Run: headless pygame with SDL's dummy video driver; simulated clock (each Clock.tick advances the game by its frame time, no real sleeping); random seed 0; keys injected as events and as key.get_pressed() state; no mouse input.
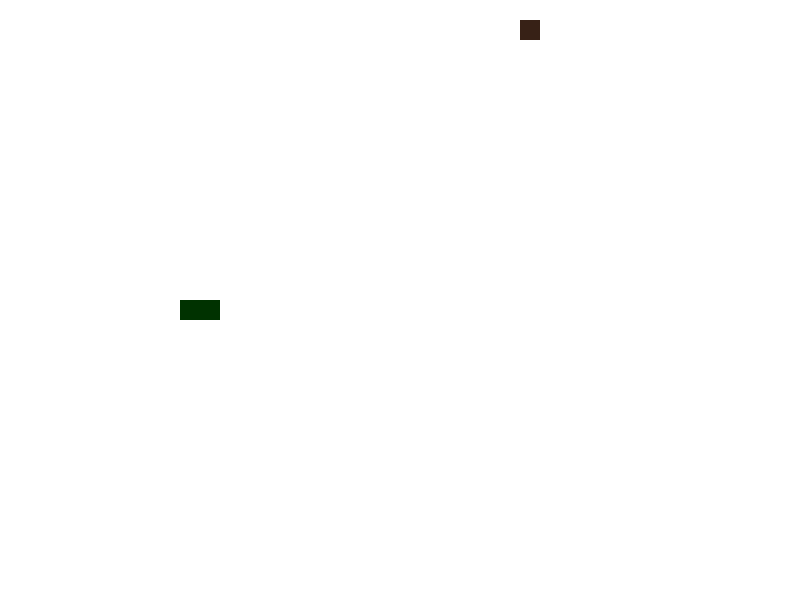
Frame 1 of 4 · flips 1–60 · no input
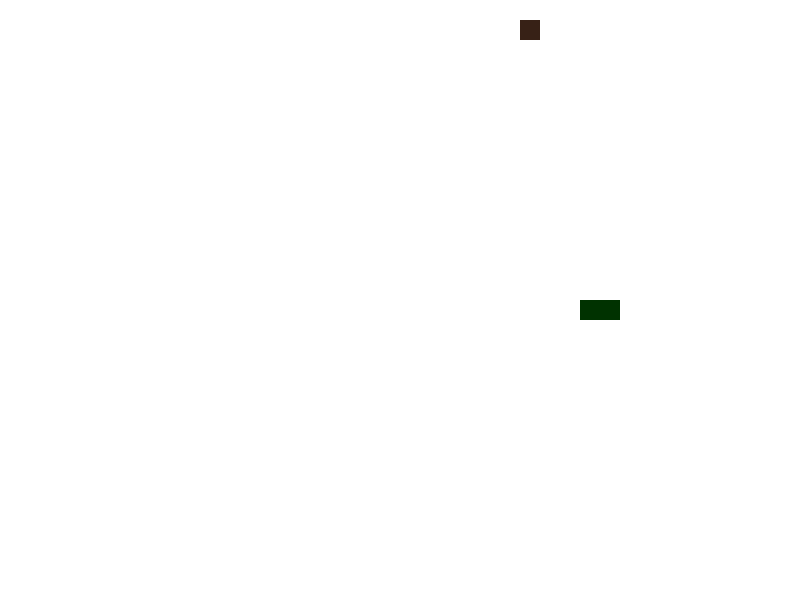
Frame 2 of 4 · flips 61–180 · tapped SPACE, RETURN · held RIGHT (→), D
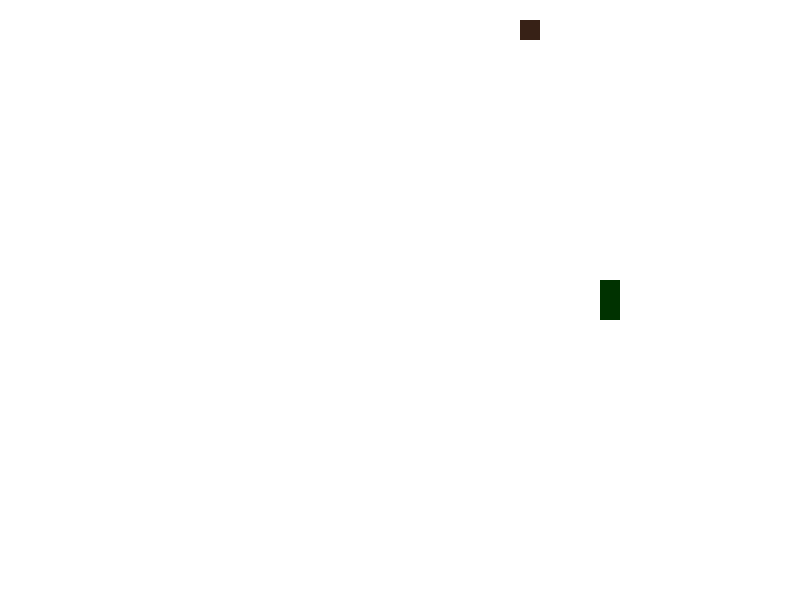
Frame 3 of 4 · flips 181–300 · held DOWN (↓), S
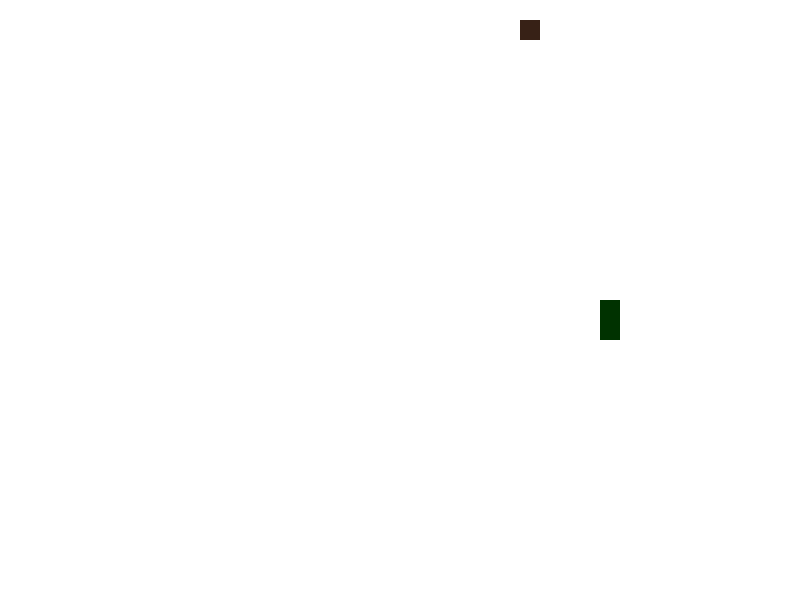
Frame 4 of 4 · flips 301–420 · held LEFT (←), A, UP (↑), W

The pygame program that drew these frames:

# 파이선 지렁이 게임
# 깃 연동 성공적
#연동 #삽질 #주석은나중에 #;;;

import pygame
import sys
import time
import random

from pygame.locals import *

WINDOW_WIDTH = 800                       #넓이 지정
WINDOW_HEIGHT = 600                      #높이 지정
GRID_SIZE =20                            #한칸을 20으로 큼직하게 나눈다? 
GRID_WIDTH = WINDOW_WIDTH / GRID_SIZE    #그리드로 나눴을 때 크기도 계산? 
GRID_HEIGHT = WINDOW_HEIGHT / GRID_SIZE 


WHITE = (255, 255, 255)  # RGB (16진수) 최대 밝은 색
GREEN = (0, 50, 0)
ORANGE = (55, 33, 22)

# x y 좌표 ... 왜 반대 인지 확인 모르겠음~~ 
UP = (0, -1)
DOWN = (0, 1)
LEFT = (-1, 0)
RIGHT = (1, 0)

FPS = 10

# Python 클래스 생성 
class Python(object):
    # 초기화? 
    def __init__(self):
        # 생성 
        self.create()
        # 초기화 색상 = 초록색
        self.color = GREEN

     #  create 메서드 정하기 초기화 된 뱀 생성   
    def create(self):
        self.length = 2
        # 위치들의 집합이니 positions로   전체 크기의 /2 하면 중앙
        self.positions = [((WINDOW_WIDTH / 2), (WINDOW_HEIGHT / 2))]
        # 뱀이 랜덤으로 생성 
        self.direction = random.choice([UP, DOWN, LEFT, RIGHT])

     # 움직임 
    def control(self, xy):
        # 왼쪽으로 가는 도중에 오른쪽으로 못가게...
        # 반대 방향으로 조작하는 것 방지
        # 변화를 주지 않겠
        if (xy[0] * -1, xy[1] * -1) == self.direction:
            return
        
        # self.direction이 제대로 가고 있다~ 그냥 이동~~ 
        else:
            self.direction = xy

    # 이동 설정 
    def move(self):
        # 뱀의 길이는 포지션 으로 이루어져 있고 포지션의 0인덱스는 뱀의 머리 
        cur = self.positions[0]
        x, y = self.direction

        #현재위치의 0번째, x축에다 GRID_SIZE를 곱하고
        # cur의 첫번째에 y를 곱하고...
        # 움직이는 순간에 화면이 넘어 갈 때 사라지거나 끝나지 않고 반대쪽으로 나올 수 있게 해주는 
        new = ((cur[0] + (x * GRID_SIZE)) % WINDOW_WIDTH , (cur[1] + (y * GRID_SIZE)) % WINDOW_HEIGHT)

        # 새로 생긴 뱀이 꼬리에 닿으면 디진다  , // create로 새로 시
        if new in self.positions[2:]:
            self.create()
        else:

            # 아니면 새로 만들었던 
            self.positions.insert(0, new)
            # 포지션즈보다 길이가 커진다 
            if len(self.positions) > self.length:
                # 포지션즈 에서 하나를 꺼낸다 ?
                self.positions.pop()

    # 먹이를 먹으면 뱀의 길이가 1 증가
    def eat(self):
        self.length += 1

    # 뱀이 화면에 표시될 수 있게 그리기 
    def draw(self, surface):
        for p in self.positions:
            draw_object(surface, self.color, p)

class Feed(object):
    def __init__(self):
        self.position = (0, 0)
        self.color = ORANGE
        self.create()

    def create(self):
        self.position = (random.randint(0, GRID_WIDTH -1) * GRID_SIZE, random.randint(0, GRID_HEIGHT -1) * GRID_SIZE)

    def draw(self, surface):
        draw_object(surface, self.color, self.position)

        
# 그리드로 창을 표시 해놨는데...             
def draw_object(surface, color, pos):
    
    r = pygame.Rect((pos[0], pos[1]),(GRID_SIZE, GRID_SIZE))
    pygame.draw.rect(surface, color, r)
        
def check_eat(python, feed):
    if python.positions[0] == feed.position:
        python.eat()
        feed.create()


# 메인.. 생성?
if __name__ == '__main__':
    python = Python()   # 파이썬에서 객체 생성 하는 방법
    feed = Feed()       # python 객체를 = Python() 클래스에서 받아서 만든
    
    pygame.init()
    window = pygame.display.set_mode((WINDOW_WIDTH, WINDOW_HEIGHT), 0, 32)
    pygame.display.set_caption('Python Game')           # 캡션 이름 지정 
    surface = pygame.Surface(window.get_size())         # 창위에다 게임적인 요소를 하기 위해  아 표면 공간? 그걸 화면 크기 지정한 걸 가져오는 
    surface = surface.convert()                         # surface를 컨버터 해줌, 변화??  적용 시킨다? 
    surface.fill(WHITE)                                 # 실제 표면 색상? white로 지정 
    clock = pygame.time.Clock()                         # 게임이니까 시간을 이용 한다 ? 
    pygame.key.set_repeat(1, 40)                        # 키의 repeat 정도?
    window.blit(surface, (0, 0))                        # 비트연산으로 화면 구성? 


    #뱀을 조작
    while True:

        #계속 반
        for event in pygame.event.get():
            if event.type == QUIT:
                pygame.quit()
                sys.exit()
            elif event.type == KEYDOWN:
                if event.key == K_UP:
                    python.control(UP)
                elif event.key == K_DOWN:
                    python.control(DOWN)
                elif event.key == K_LEFT:
                    python.control(LEFT)
                elif event.key == K_RIGHT:
                    python.control(RIGHT)

        #화면을 하얀색으로 칠해주
        surface.fill(WHITE)
        python.move()
        check_eat(python, feed)
        # python 의 길이  / 2 만큼 속도가 빨라지게 하기 위해
        speed = (FPS + python.length) / 2
        python.draw(surface)
        feed.draw(surface)
        window.blit(surface, (0, 0))
        pygame.display.flip()
        pygame.display.update()
        clock.tick(speed)
